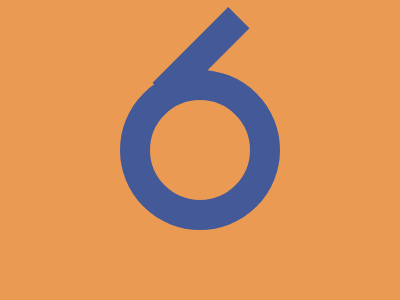

Recreate this image using only HTML and CSS.

<p>
<style>
*{
    background:#EA9A52
}
p{
    width:100;
    height:100;
    border-radius:50%;
    margin:100 142;
    outline:30px solid#435998
}
p:after{
    content:"";
    position:fixed;
    width:30;
    height:107;
    background:#435998;
    margin:-98 36;
    rotate:45deg
}
